2-way image classification set "pet-recognition" from GitHub (BinhMisfit/pet-recognition); label vocabulary: cat, dog.

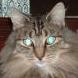
Label: cat

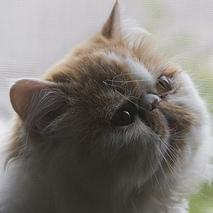
Label: cat

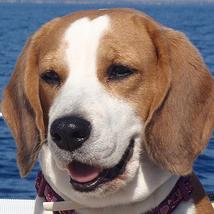
Label: dog

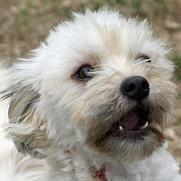
Label: dog

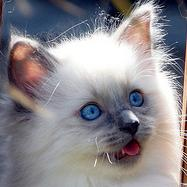
Label: cat

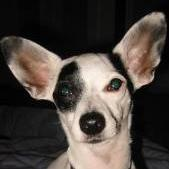
Label: dog
